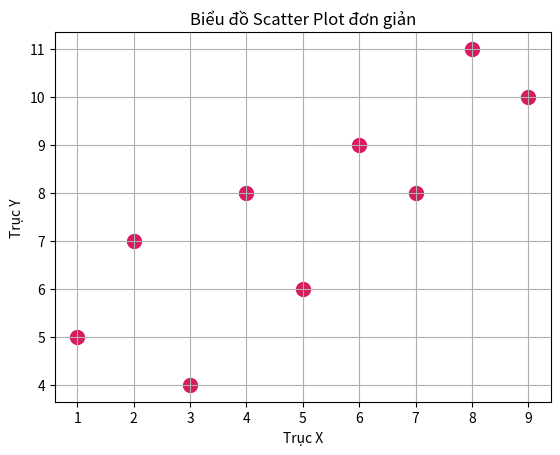

Write the Python code that produced this figure.
import matplotlib.pyplot as plt

x = [1, 2, 3, 4, 5, 6, 7, 8, 9]
y = [5, 7, 4, 8, 6, 9, 8, 11, 10]

plt.scatter(x, y, color='#D81B60', marker= 'o', s=100)

plt.title('Biểu đồ Scatter Plot đơn giản')
plt.xlabel('Trục X')
plt.ylabel('Trục Y')
plt.grid(True)

plt.show()
